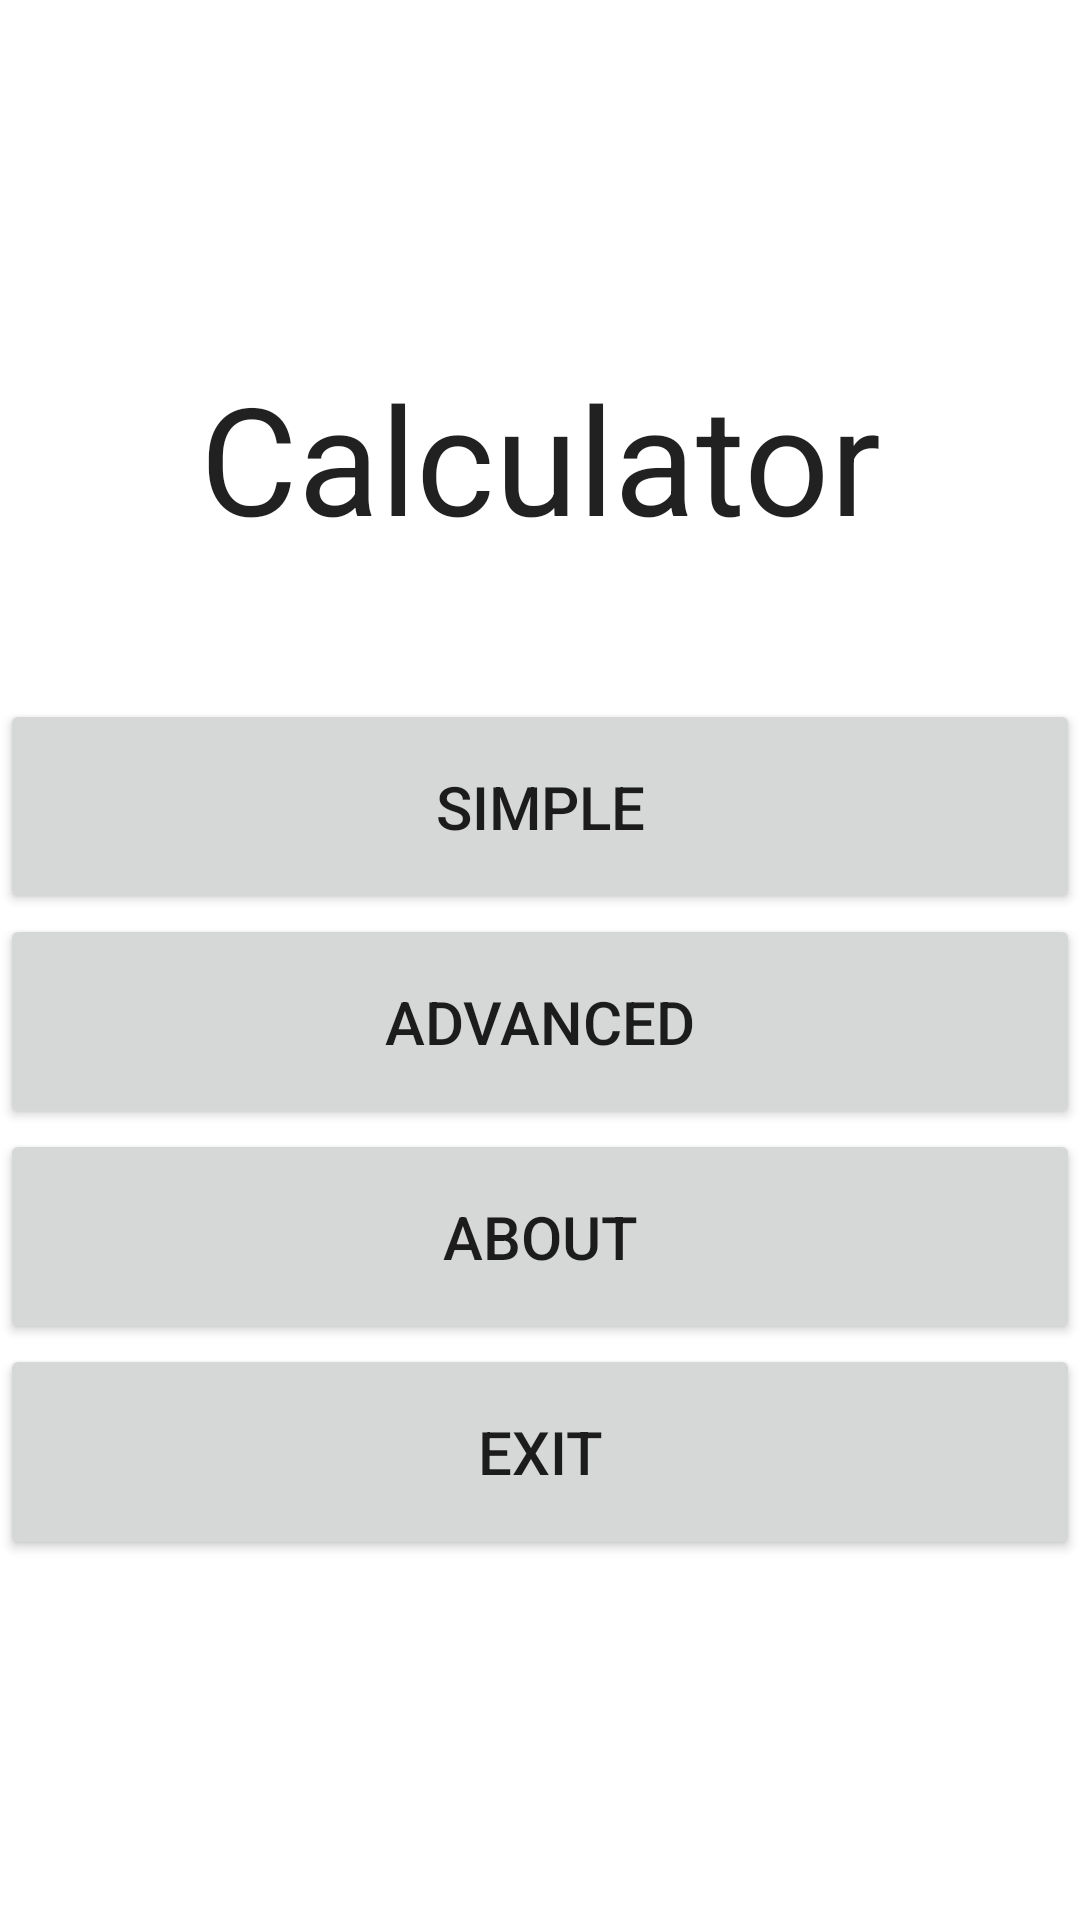

Reconstruct the res/layout file that produces this screen, plus the resources it refers to.
<!-- AndroidManifest.xml: application theme Theme.Calculator -->
<!-- res/layout/activity_main.xml -->
<?xml version="1.0" encoding="utf-8"?>
<LinearLayout xmlns:android="http://schemas.android.com/apk/res/android"
    xmlns:tools="http://schemas.android.com/tools"
    android:layout_width="match_parent"
    android:layout_height="match_parent"
    android:gravity="center"
    android:orientation="vertical"
    tools:context=".MainScreen">

    <Space
        android:layout_width="match_parent"
        android:layout_height="wrap_content"
        android:layout_weight="5" />

    <TextView
        android:id="@+id/textView"
        android:layout_width="match_parent"
        android:layout_height="wrap_content"
        android:layout_weight="1"
        android:text="@string/app_name"
        android:textAlignment="center"
        android:textAppearance="@style/TextAppearance.AppCompat.Large"
        android:textSize="50sp" />

    <Space
        android:layout_width="match_parent"
        android:layout_height="wrap_content"
        android:layout_weight="1" />

    <Button
        android:id="@+id/simpleBtn"
        android:layout_width="match_parent"
        android:layout_height="wrap_content"
        android:layout_weight="1"
        android:text="@string/simpleBtn"
        android:textSize="20sp" />

    <Button
        android:id="@+id/advancedBtn"
        android:layout_width="match_parent"
        android:layout_height="wrap_content"
        android:layout_weight="1"
        android:text="@string/advancedBtn"
        android:textSize="20sp" />

    <Button
        android:id="@+id/aboutBtn"
        android:layout_width="match_parent"
        android:layout_height="wrap_content"
        android:layout_weight="1"
        android:text="@string/aboutBtn"
        android:textSize="20sp" />

    <Button
        android:id="@+id/exitBtn"
        android:layout_width="match_parent"
        android:layout_height="wrap_content"
        android:layout_weight="1"
        android:text="@string/exitBtn"
        android:textSize="20sp" />

    <Space
        android:layout_width="match_parent"
        android:layout_height="wrap_content"
        android:layout_weight="5" />
</LinearLayout>
<!-- resources referenced by this layout -->
<resources>
  <string name="aboutBtn">About</string>
  <string name="advancedBtn">Advanced</string>
  <string name="app_name">Calculator</string>
  <string name="exitBtn">Exit</string>
  <string name="simpleBtn">Simple</string>
  <style name="Theme.Calculator" parent="Theme.MaterialComponents.DayNight.DarkActionBar">
          
          <item name="colorPrimary">#1992F3</item>
          <item name="colorPrimaryVariant">#2ABDFF</item>
          <item name="colorOnPrimary">@color/white</item>
          
          <item name="colorSecondary">@color/teal_200</item>
          <item name="colorSecondaryVariant">@color/teal_700</item>
          <item name="colorOnSecondary">@color/black</item>
          
          <item name="android:statusBarColor" tools:targetApi="l">?attr/colorPrimaryVariant</item>
          
      </style>
  <!-- not gathered from this repository: default colours our renderer supplied (Android Studio template values) -->
  <color name="teal_200">#FF03DAC5</color>
  <color name="teal_700">#FF018786</color>
  <color name="black">#FF000000</color>
  <color name="white">#FFFFFFFF</color>
</resources>
